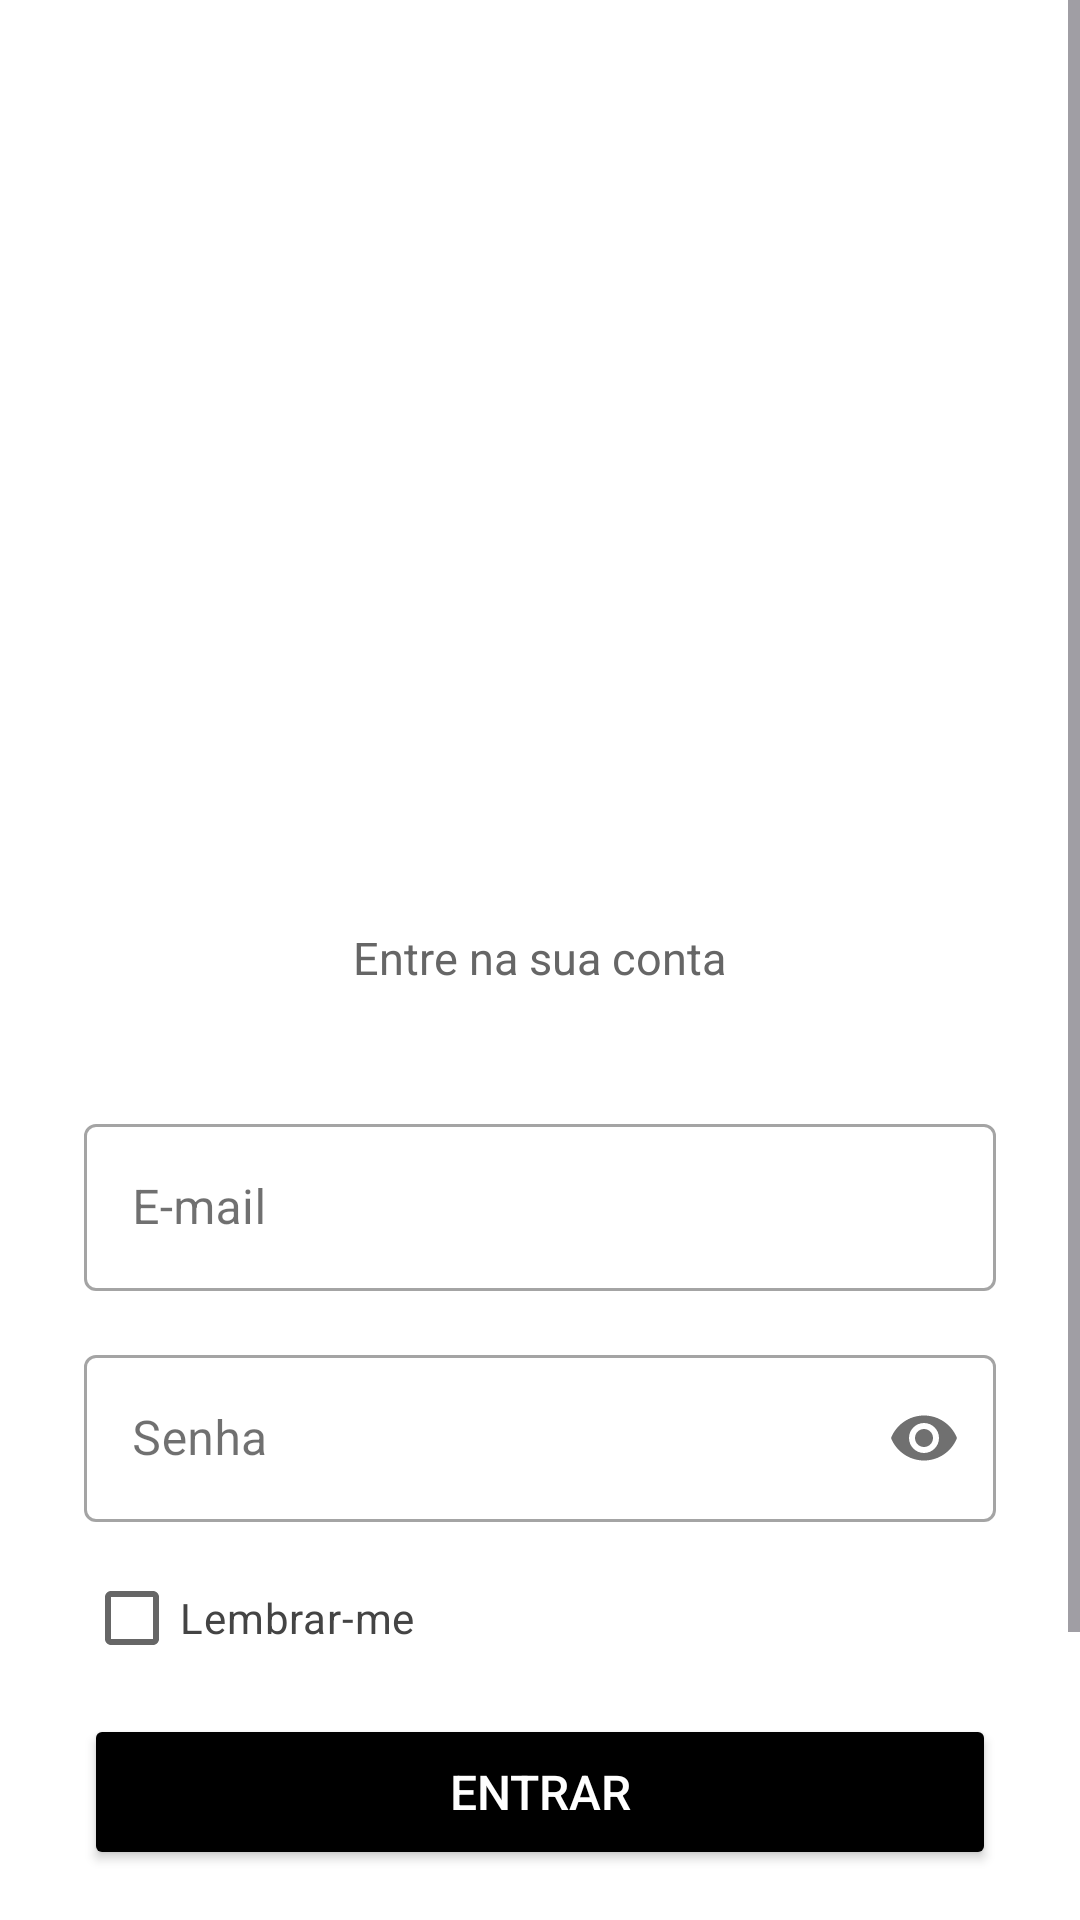

Write the Android layout XML for this screen, with the resource values it uses.
<!-- AndroidManifest.xml: application theme Theme.HabbitaMobile_Nativo -->
<!-- res/layout/activity_main.xml -->
<?xml version="1.0" encoding="utf-8"?>
<ScrollView xmlns:android="http://schemas.android.com/apk/res/android"
    xmlns:app="http://schemas.android.com/apk/res-auto"
    android:id="@+id/main"
    android:layout_width="match_parent"
    android:layout_height="match_parent"
    android:background="#FFFFFF"
    android:fillViewport="true">

    <LinearLayout
        android:layout_width="match_parent"
        android:layout_height="wrap_content"
        android:orientation="vertical"
        android:gravity="center_horizontal"
        android:paddingHorizontal="28dp"
        android:paddingTop="64dp"
        android:paddingBottom="32dp">

        <ImageView
            android:layout_width="257dp"
            android:layout_height="233dp"
            android:layout_marginBottom="12dp"
            android:contentDescription="Logo"
            android:src="@drawable/logo_habitta" />

        <TextView
            android:layout_width="wrap_content"
            android:layout_height="wrap_content"
            android:text="Entre na sua conta"
            android:textSize="15sp"
            android:textColor="#666666"
            android:layout_marginBottom="40dp" />

        <com.google.android.material.textfield.TextInputLayout
            android:layout_width="match_parent"
            android:layout_height="wrap_content"
            android:layout_marginBottom="16dp"
            android:hint="E-mail"
            style="@style/Widget.MaterialComponents.TextInputLayout.OutlinedBox">
            <com.google.android.material.textfield.TextInputEditText
                android:id="@+id/textEmail"
                android:layout_width="match_parent"
                android:layout_height="wrap_content"
                android:inputType="textEmailAddress"
                android:maxLines="1" />
        </com.google.android.material.textfield.TextInputLayout>

        <com.google.android.material.textfield.TextInputLayout
            android:layout_width="match_parent"
            android:layout_height="wrap_content"
            android:layout_marginBottom="8dp"
            android:hint="Senha"
            app:endIconMode="password_toggle"
            style="@style/Widget.MaterialComponents.TextInputLayout.OutlinedBox">
            <com.google.android.material.textfield.TextInputEditText
                android:id="@+id/textSenha"
                android:layout_width="match_parent"
                android:layout_height="wrap_content"
                android:inputType="textPassword" />
        </com.google.android.material.textfield.TextInputLayout>

        <CheckBox
            android:id="@+id/checkBox"
            android:layout_width="wrap_content"
            android:layout_height="wrap_content"
            android:layout_gravity="start"
            android:text="Lembrar-me"
            android:textColor="#444444"
            android:layout_marginBottom="8dp" />

        <TextView
            android:id="@+id/lblMensagem"
            android:layout_width="match_parent"
            android:layout_height="wrap_content"
            android:layout_marginBottom="16dp"
            android:textColor="#B00020"
            android:textSize="13sp"
            android:visibility="gone" />

        <Button
            android:id="@+id/btnLogin"
            android:layout_width="match_parent"
            android:layout_height="52dp"
            android:layout_marginBottom="12dp"
            android:backgroundTint="#000000"
            android:text="Entrar"
            android:textSize="16sp"
            android:textColor="#FFFFFF"
            app:cornerRadius="10dp" />

        <Button
            android:id="@+id/btnBiometria"
            android:layout_width="match_parent"
            android:layout_height="52dp"
            android:layout_marginBottom="24dp"
            android:text="Entrar com digital"
            android:textSize="15sp"
            android:textColor="#000000"
            android:visibility="gone"
            style="@style/Widget.MaterialComponents.Button.OutlinedButton"
            app:strokeColor="#000000"
            app:strokeWidth="1.5dp"
            app:cornerRadius="10dp" />

        <LinearLayout
            android:layout_width="match_parent"
            android:layout_height="wrap_content"
            android:orientation="horizontal"
            android:gravity="center"
            android:layout_marginBottom="16dp">

            <View
                android:layout_width="0dp"
                android:layout_height="1dp"
                android:layout_weight="1"
                android:background="#E0E0E0" />

            <TextView
                android:layout_width="wrap_content"
                android:layout_height="wrap_content"
                android:paddingHorizontal="12dp"
                android:text="ou"
                android:textColor="#999999"
                android:textSize="13sp" />

            <View
                android:layout_width="0dp"
                android:layout_height="1dp"
                android:layout_weight="1"
                android:background="#E0E0E0" />

        </LinearLayout>

        <Button
            android:id="@+id/btnCadastro"
            android:layout_width="match_parent"
            android:layout_height="52dp"
            android:text="Criar conta"
            android:textSize="15sp"
            android:textColor="#000000"
            style="@style/Widget.MaterialComponents.Button.OutlinedButton"
            app:strokeColor="#000000"
            app:strokeWidth="1.5dp"
            app:cornerRadius="10dp" />

    </LinearLayout>

</ScrollView>
<!-- resources referenced by this layout -->
<resources>
  <style name="Theme.HabbitaMobile_Nativo" parent="Base.Theme.HabbitaMobile_Nativo" />
  <style name="Base.Theme.HabbitaMobile_Nativo" parent="Theme.Material3.Light.NoActionBar">
          <item name="android:textColor">#111111</item>
          <item name="android:textColorHint">#888888</item>
          <item name="colorOnSurface">#111111</item>
          <item name="colorOnSurfaceVariant">#666666</item>
          <item name="colorOutline">#999999</item>
          <item name="android:windowLightStatusBar">true</item>
      </style>
</resources>
